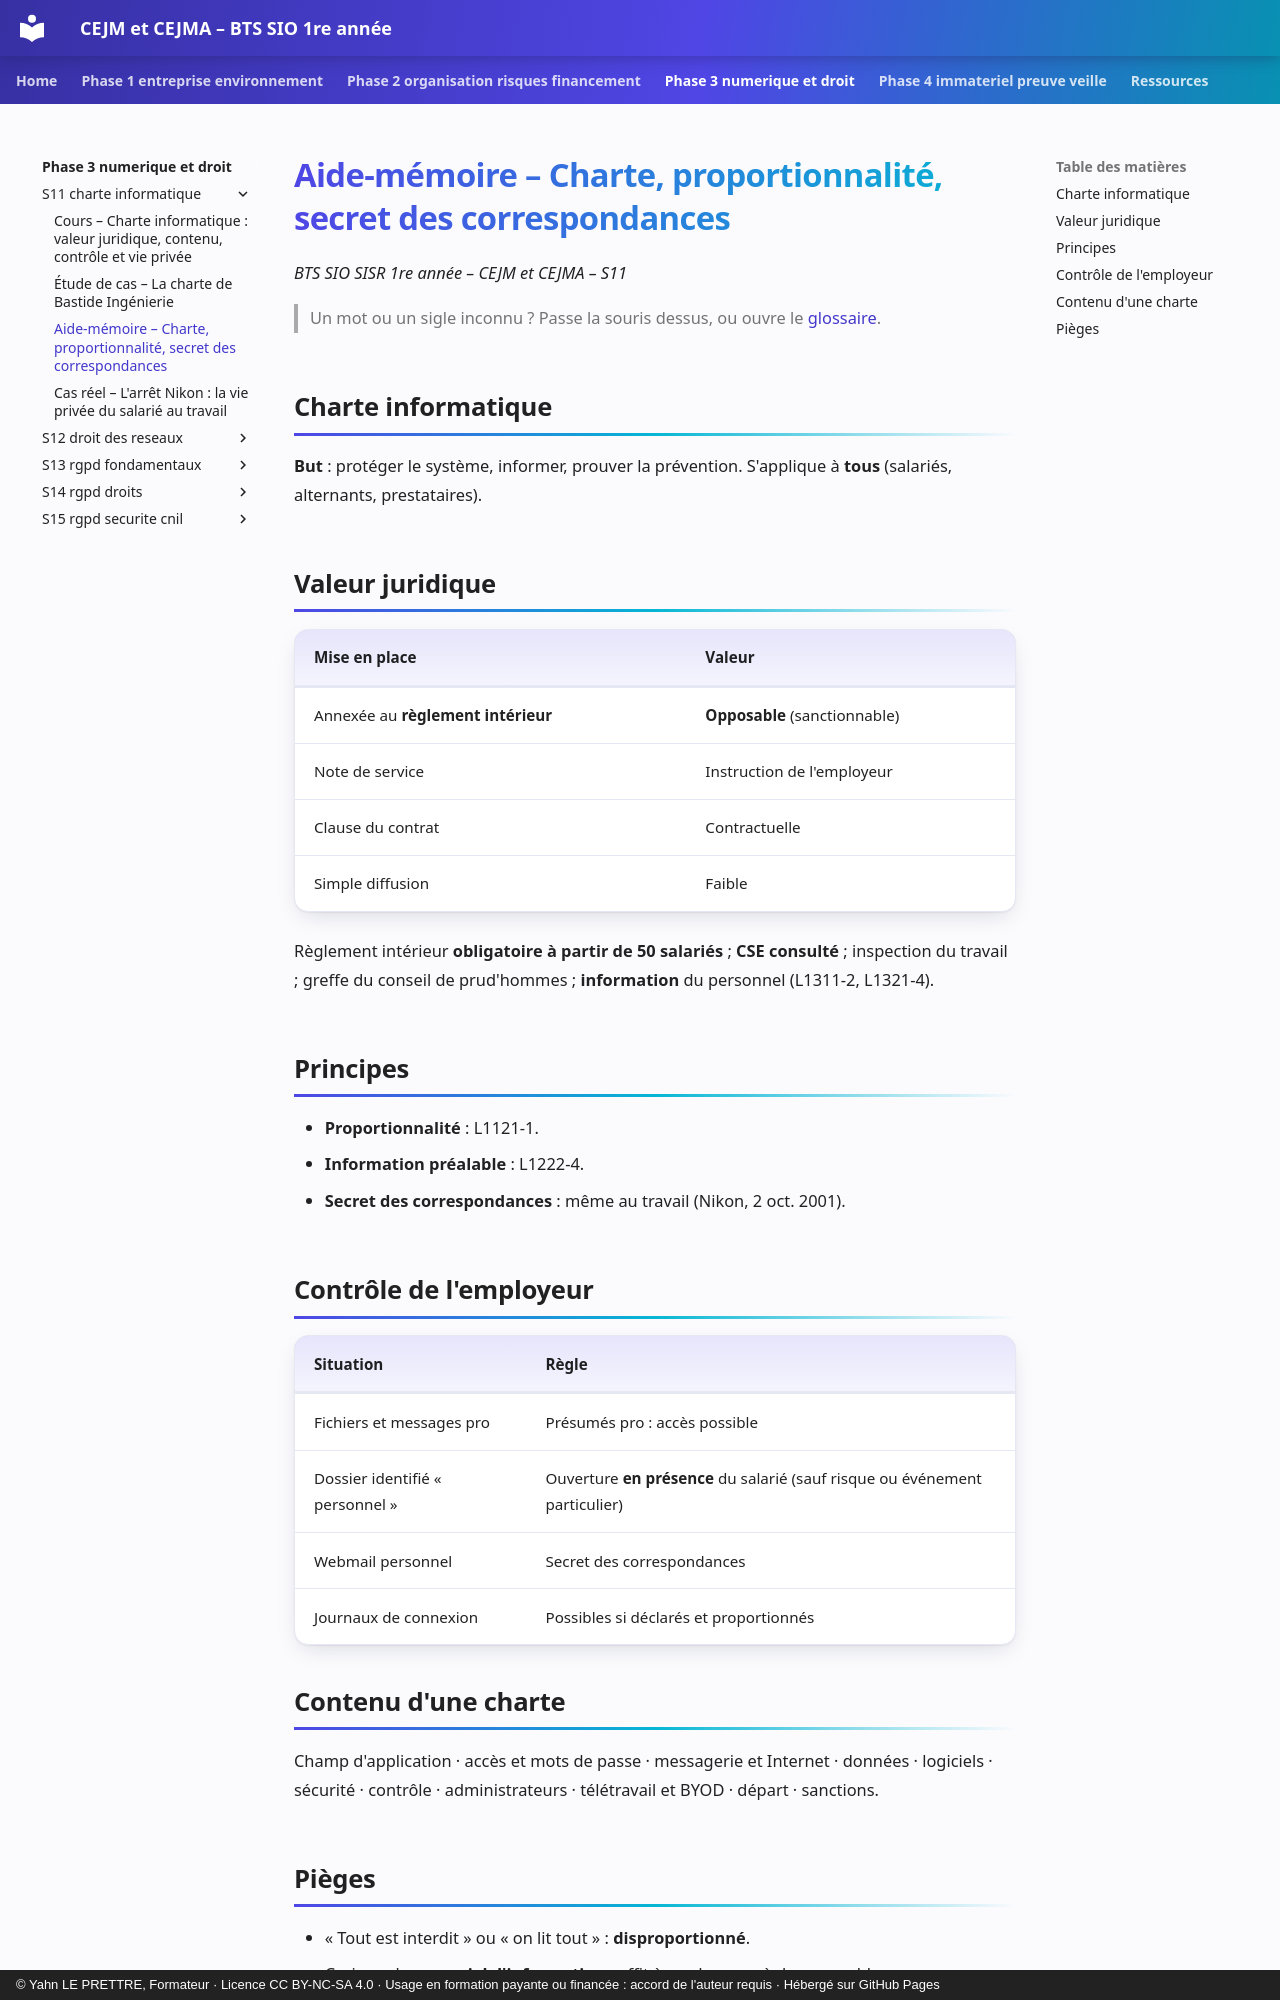

repository: YahnLP/bts1-sio-sisr-cejma · page: phase-3-numerique-et-droit/S11-charte-informatique/03-aide-memoire/index.html · generator: mkdocs · copyright: © Yahn LE PRETTRE, Formateur · Licence CC BY-NC-SA 4.0 · Usage en formation payante ou financée : accord de l'auteur requis · Hébergé sur GitHub Pages

# Aide-mémoire – Charte, proportionnalité, secret des correspondances

*BTS SIO SISR 1re année – CEJM et CEJMA – S11*

> Un mot ou un sigle inconnu ? Passe la souris dessus, ou ouvre le [glossaire](../../ressources/glossaire.md).

## Charte informatique

**But** : protéger le système, informer, prouver la prévention. S'applique à **tous** (salariés, alternants, prestataires).

## Valeur juridique

| Mise en place | Valeur |
|---|---|
| Annexée au **règlement intérieur** | **Opposable** (sanctionnable) |
| Note de service | Instruction de l'employeur |
| Clause du contrat | Contractuelle |
| Simple diffusion | Faible |

Règlement intérieur **obligatoire à partir de 50 salariés** ; **CSE consulté** ; inspection du travail ; greffe du conseil de prud'hommes ; **information** du personnel (L1311-2, L1321-4).

## Principes

- **Proportionnalité** : L1121-1.
- **Information préalable** : L1222-4.
- **Secret des correspondances** : même au travail (Nikon, 2 oct. 2001).

## Contrôle de l'employeur

| Situation | Règle |
|---|---|
| Fichiers et messages pro | Présumés pro : accès possible |
| Dossier identifié « personnel » | Ouverture **en présence** du salarié (sauf risque ou événement particulier) |
| Webmail personnel | Secret des correspondances |
| Journaux de connexion | Possibles si déclarés et proportionnés |

## Contenu d'une charte

Champ d'application · accès et mots de passe · messagerie et Internet · données · logiciels · sécurité · contrôle · administrateurs · télétravail et BYOD · départ · sanctions.
